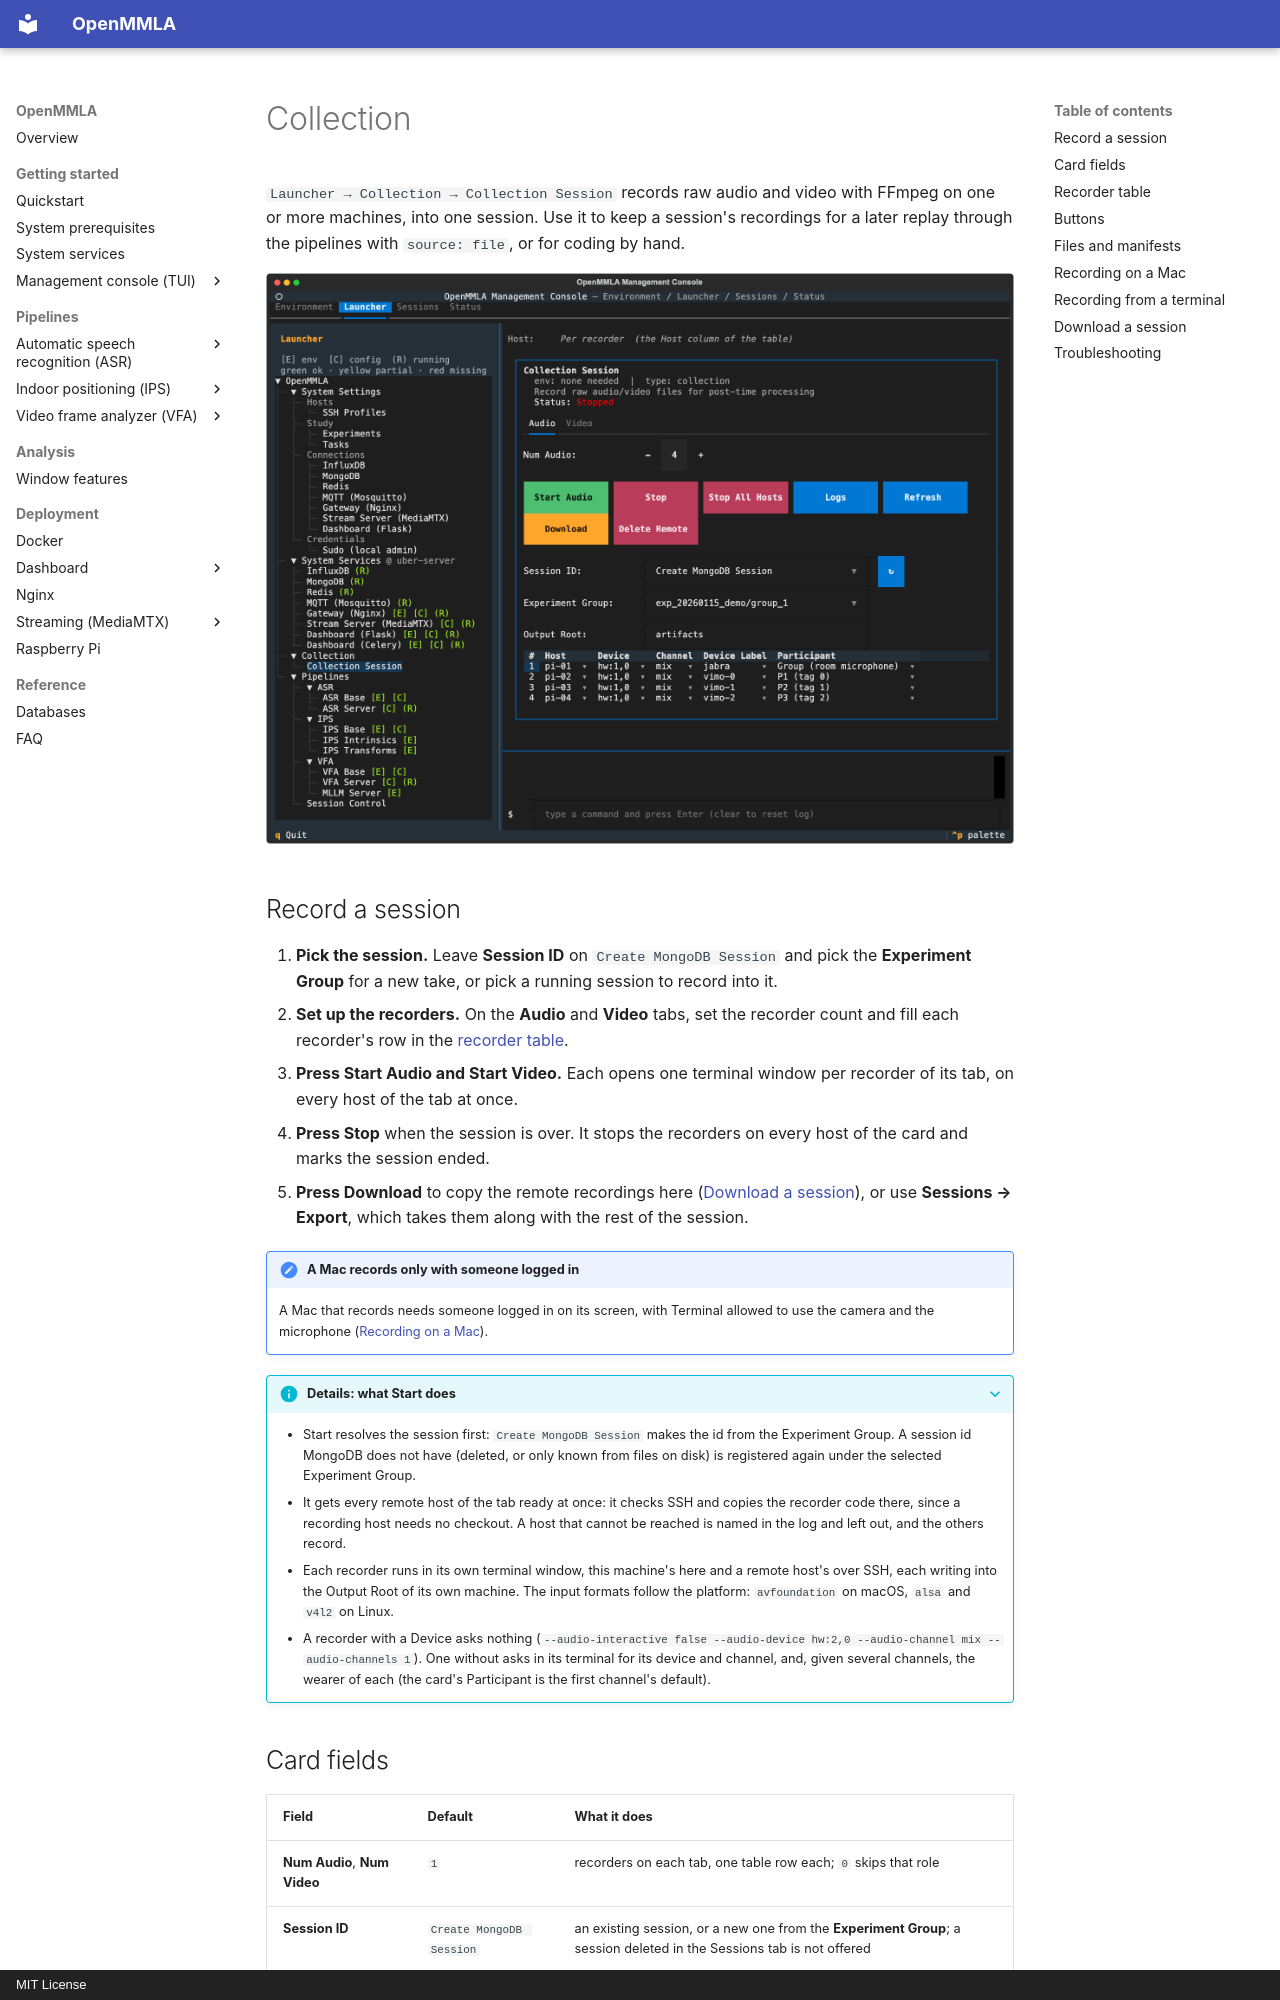

repository: ucph-ccs/OpenMMLA · page: tui/collection/index.html · generator: mkdocs · copyright: MIT License

# Collection

`Launcher → Collection → Collection Session` records raw audio and video with FFmpeg on one or more machines, into one session. Use it to keep a session's recordings for a later replay through the pipelines with `source: file`, or for coding by hand.

![Collection Session card, Audio tab: Num Audio, the Start Audio, Stop, Stop All Hosts, Logs, Refresh, Download and Delete Remote buttons, the Session ID, Experiment Group and Output Root fields, and the recorder table with Host, Device, Channel, Device Label and Participant](../img/tui/collection.png)

## Record a session

1. **Pick the session.** Leave **Session ID** on `Create MongoDB Session` and pick the **Experiment Group** for a new take, or pick a running session to record into it.
2. **Set up the recorders.** On the **Audio** and **Video** tabs, set the recorder count and fill each recorder's row in the [recorder table](#recorder-table).
3. **Press Start Audio and Start Video.** Each opens one terminal window per recorder of its tab, on every host of the tab at once.
4. **Press Stop** when the session is over. It stops the recorders on every host of the card and marks the session ended.
5. **Press Download** to copy the remote recordings here ([Download a session](#downloading-a-session)), or use **Sessions → Export**, which takes them along with the rest of the session.

!!! note "A Mac records only with someone logged in"
    A Mac that records needs someone logged in on its screen, with Terminal allowed to use the camera and the microphone ([Recording on a Mac](#recording-on-a-mac)).

??? info "Details: what Start does"
    - Start resolves the session first: `Create MongoDB Session` makes the id from the Experiment Group. A session id MongoDB does not have (deleted, or only known from files on disk) is registered again under the selected Experiment Group.
    - It gets every remote host of the tab ready at once: it checks SSH and copies the recorder code there, since a recording host needs no checkout. A host that cannot be reached is named in the log and left out, and the others record.
    - Each recorder runs in its own terminal window, this machine's here and a remote host's over SSH, each writing into the Output Root of its own machine. The input formats follow the platform: `avfoundation` on macOS, `alsa` and `v4l2` on Linux.
    - A recorder with a Device asks nothing (`--audio-interactive false --audio-device hw:2,0 --audio-channel mix --audio-channels 1`). One without asks in its terminal for its device and channel, and, given several channels, the wearer of each (the card's Participant is the first channel's default).

## Card fields

| Field | Default | What it does |
|---|---|---|
| **Num Audio**, **Num Video** | `1` | recorders on each tab, one table row each; `0` skips that role |
| **Session ID** | `Create MongoDB Session` | an existing session, or a new one from the **Experiment Group**; a session deleted in the Sessions tab is not offered |
| **Experiment Group** | | the `<experiment>/<group>` a new session is made in ([Experiments](system-settings.md#experiments)) |
| **Output Root** | `artifacts` | where every host writes, into `<session>/collection/<host>/`; a remote host reads `artifacts` as `~/artifacts` |
